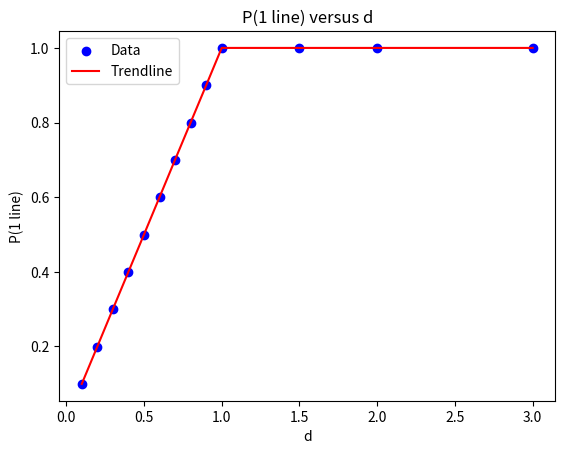
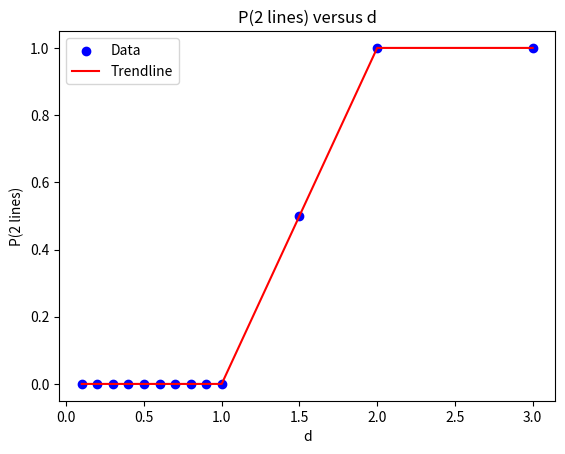
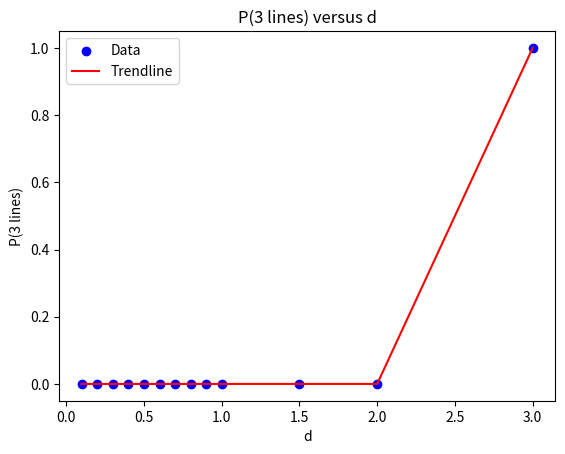
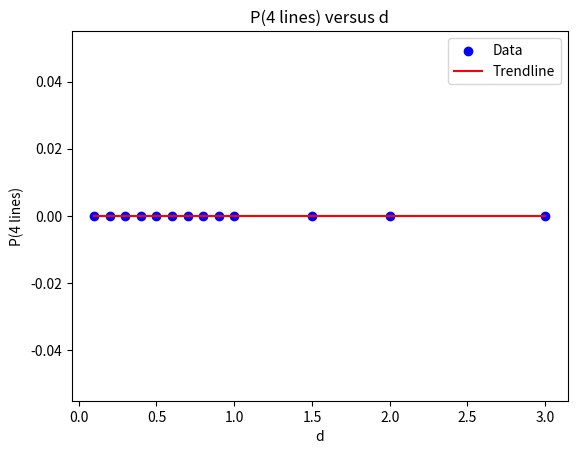

Write Python code to recreate these figures, in order.
# Tossing a disc of diameter d to parralel
# lines of distance w = 1
# estimate the probability when
# any part of the disc crosses a parallel
# line for n = 4444444 tosses with the 
# disc diameters
# d = 1/10, 2/10, 3/10, 4/10, 5/10, 6/10, 7/10, 8/10, 9/10, 10/10, 15/10, 20/10, 30/10

# for d < w, you may cross no more than 1 line
#  and the crossing probability depends on d.

# for d > w, you may cross more than 1 line and, as such, you 
# must specify the probabilities for crossing at least 1-, 2-, 3-, 4-,... lines. 

# estimate and make a plot for the probabilities as a function of d.

# largest d value is 3, which can cross at most 4 lines at once (but this is very rare)
# so let's use 4+1 = 5 lines.
# y=0, y=1, y=2, y=3, y=4
# restrict domain to 0,4

import numpy as np
import matplotlib.pyplot as plt
import time

time1 = time.time()
n_tot = 4444444

prob_arr1 = np.zeros(13) # number of radii
prob_arr2 = np.zeros(13) 
prob_arr3 = np.zeros(13) 
prob_arr4 = np.zeros(13) 
counter = 0
d_arr = np.array([1/10, 2/10, 3/10, 4/10, 5/10, 6/10, 7/10, 8/10, 9/10, 10/10, 15/10, 20/10, 30/10])

for d in d_arr: # loop over diameters
   
    r = d / 2.0

    y_centers = np.random.uniform(0.0, 4.0, n_tot)
        
    crosses = np.zeros(n_tot)
    
    # check every line against all 4.4 million centers simultaneously
    for y_line in [-1.0, 0.0, 1.0, 2.0, 3.0, 4.0, 5.0]:
        # This adds 1 to the 'crosses' count for any disc that intersects this line
        crosses += (r**2 - (y_line - y_centers)**2 >= 0)
        
    # 4. Count how many tosses crossed at least 1, 2, 3, or 4 lines
    prob_arr1[counter] = np.sum(crosses >= 1) / n_tot
    prob_arr2[counter] = np.sum(crosses >= 2) / n_tot
    prob_arr3[counter] = np.sum(crosses >= 3) / n_tot
    prob_arr4[counter] = np.sum(crosses >= 4) / n_tot
    
    counter += 1

time2 = time.time()
print(f"Time taken: {time2-time1:.2f} seconds")


# Plotting

plt.title("P(1 line) versus d")
plt.xlabel("d")
plt.ylabel("P(1 line)")
plt.scatter(d_arr, prob_arr1, label="Data", color='blue')
plt.plot(d_arr, prob_arr1, label="Trendline", color='red')
plt.savefig("problem1_probability_1_line.png")
plt.legend()
plt.clf()


plt.title("P(2 lines) versus d")
plt.xlabel("d")
plt.ylabel("P(2 lines)")
plt.scatter(d_arr, prob_arr2, label="Data", color='blue')
plt.plot(d_arr, prob_arr2, label="Trendline", color='red')
plt.savefig("problem1_probability_2_lines.png")
plt.legend()
plt.clf()

plt.title("P(3 lines) versus d")
plt.xlabel("d")
plt.ylabel("P(3 lines)")
plt.scatter(d_arr, prob_arr3, label="Data", color='blue')
plt.plot(d_arr, prob_arr3, label="Trendline", color='red')
plt.savefig("problem1_probability_3_lines.png")
plt.legend()
plt.clf()

plt.title("P(4 lines) versus d")
plt.xlabel("d")
plt.ylabel("P(4 lines)")
plt.scatter(d_arr, prob_arr4, label="Data", color='blue')
plt.plot(d_arr, prob_arr4, label="Trendline", color='red')
plt.savefig("problem1_probability_4_lines.png")
plt.legend()
plt.clf()

print("Plots saved as problem1_probability_1_line.png, problem1_probability_2_lines.png, problem1_probability_3_lines.png, problem1_probability_4_lines.png")
print(prob_arr1, prob_arr2, prob_arr3, prob_arr4)
